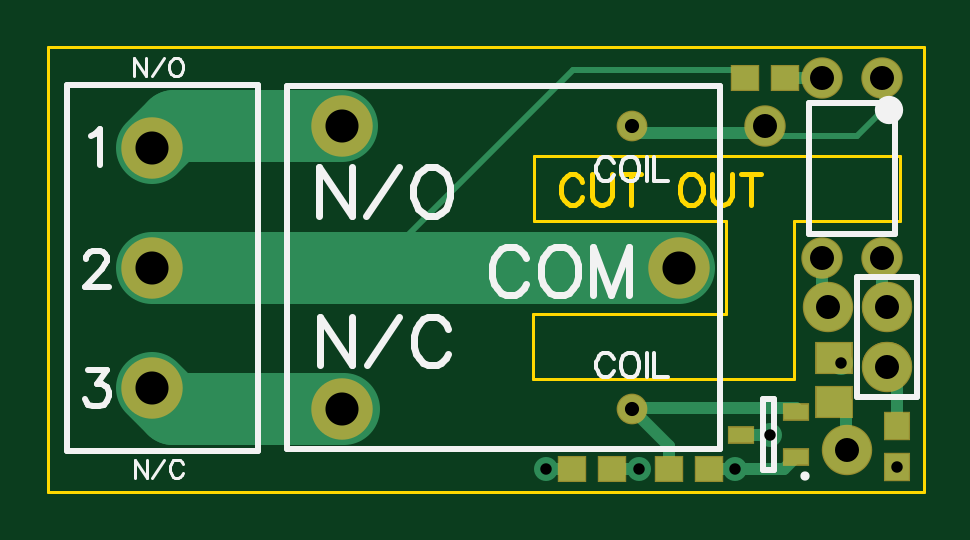
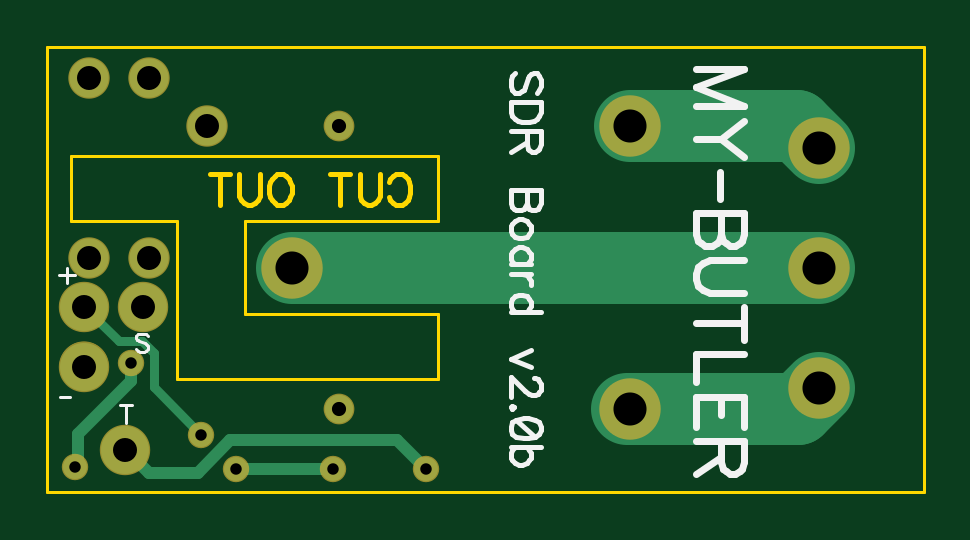
Circuit board: 9 layer files. Board 37.1 x 18.9 mm.
- outline: BoardOutline.gbr (1272 bytes)
- bottom_copper: Bottom.gbr (977 bytes)
- bottom_mask: BottomMask.gbr (588 bytes)
- bottom_silk: BottomSilk.gbr (3913 bytes)
- drill: Through.drl (468 bytes)
- top_copper: Top.gbr (1612 bytes)
- top_mask: TopMask.gbr (773 bytes)
- paste: TopPaste.gbr (423 bytes)
- top_silk: TopSilk.gbr (4274 bytes)

=== outline: BoardOutline.gbr ===
G04 DipTrace 2.4.0.2*
%INBoardOutline.gbr*%
%MOIN*%
%ADD17C,0.005*%
%ADD55C,0.0077*%
%FSLAX44Y44*%
G04*
G70*
G90*
G75*
G01*
%LNTopAssy*%
%LPD*%
X5212Y13732D2*
D17*
X19822D1*
Y6302D1*
X5212D1*
Y13732D1*
X13312Y11912D2*
Y10822D1*
X16522D1*
Y9272D1*
X13302D1*
Y8192D1*
X17652D1*
Y10832D1*
X19422D1*
Y11912D1*
X13312D1*
X14128Y11484D2*
D55*
X14104Y11532D1*
X14056Y11580D1*
X14009Y11604D1*
X13913D1*
X13865Y11580D1*
X13818Y11532D1*
X13793Y11484D1*
X13770Y11412D1*
Y11292D1*
X13793Y11221D1*
X13818Y11173D1*
X13865Y11126D1*
X13913Y11101D1*
X14009D1*
X14056Y11126D1*
X14104Y11173D1*
X14128Y11221D1*
X14283Y11604D2*
Y11245D1*
X14306Y11173D1*
X14354Y11126D1*
X14426Y11101D1*
X14474D1*
X14546Y11126D1*
X14594Y11173D1*
X14618Y11245D1*
Y11604D1*
X14939D2*
Y11101D1*
X14772Y11604D2*
X15107D1*
X15891D2*
X15843Y11580D1*
X15795Y11532D1*
X15771Y11484D1*
X15747Y11412D1*
Y11292D1*
X15771Y11221D1*
X15795Y11173D1*
X15843Y11126D1*
X15891Y11101D1*
X15987D1*
X16034Y11126D1*
X16082Y11173D1*
X16106Y11221D1*
X16130Y11292D1*
Y11412D1*
X16106Y11484D1*
X16082Y11532D1*
X16034Y11580D1*
X15987Y11604D1*
X15891D1*
X16284D2*
Y11245D1*
X16308Y11173D1*
X16356Y11126D1*
X16428Y11101D1*
X16475D1*
X16547Y11126D1*
X16595Y11173D1*
X16619Y11245D1*
Y11604D1*
X16941D2*
Y11101D1*
X16773Y11604D2*
X17108D1*
M02*

=== bottom_copper: Bottom.gbr ===
G04 DipTrace 2.4.0.2*
%INBottom.gbr*%
%MOIN*%
%ADD13C,0.12*%
%ADD15C,0.02*%
%ADD16C,0.015*%
%ADD20C,0.0984*%
%ADD21C,0.0472*%
%ADD22C,0.08*%
%ADD23C,0.065*%
%ADD24C,0.065*%
%ADD30C,0.04*%
%FSLAX44Y44*%
G04*
G70*
G90*
G75*
G01*
%LNBottom*%
%LPD*%
X6952Y12042D2*
D13*
X7322Y12412D1*
X10112D1*
X6952Y10042D2*
X15742Y10050D1*
X10152Y7688D2*
X7306D1*
X6952Y8042D1*
X17252Y7262D2*
D16*
X18042Y8052D1*
Y8622D1*
X18242Y8822D1*
X18632D1*
X19202Y9392D1*
X18432Y8452D2*
D15*
Y8152D1*
X19312Y7272D1*
Y6772D1*
X19362Y6722D1*
X13512Y6692D2*
X13992Y7172D1*
X16772D1*
X17312Y6632D1*
X18132D1*
X18592Y7092D1*
Y7002D1*
X18532D1*
X15062Y6692D2*
X16672D1*
D30*
X19362Y6722D3*
X17252Y7262D3*
X18432Y8452D3*
X16672Y6692D3*
X13512D3*
X15062D3*
D20*
X10112Y12412D3*
Y7688D3*
D21*
X14955Y12412D3*
Y7688D3*
D20*
X15742Y10050D3*
X6952Y12042D3*
Y10042D3*
Y8042D3*
D22*
X19202Y9392D3*
Y8392D3*
D23*
X18120Y10203D3*
X19120D3*
Y13203D3*
X18120D3*
D24*
X17162Y12412D3*
D22*
X18532Y7002D3*
X18222Y9392D3*
M02*

=== bottom_mask: BottomMask.gbr ===
G04 DipTrace 2.4.0.2*
%INBottomMask.gbr*%
%MOIN*%
%ADD19C,0.082*%
%ADD35C,0.044*%
%ADD45C,0.069*%
%ADD47C,0.069*%
%ADD49C,0.084*%
%ADD51C,0.0512*%
%ADD53C,0.1024*%
%FSLAX44Y44*%
G04*
G70*
G90*
G75*
G01*
%LNBotMask*%
%LPD*%
D35*
X19362Y6722D3*
X17252Y7262D3*
X18432Y8452D3*
X16672Y6692D3*
X13512D3*
X15062D3*
D53*
X10112Y12412D3*
Y7688D3*
D51*
X14955Y12412D3*
Y7688D3*
D53*
X15742Y10050D3*
X6952Y12042D3*
Y10042D3*
Y8042D3*
D49*
X19202Y9392D3*
Y8392D3*
D47*
X18120Y10203D3*
X19120D3*
Y13203D3*
X18120D3*
D45*
X17162Y12412D3*
D49*
X18532Y7002D3*
X18222Y9392D3*
D19*
X19212D3*
Y8402D3*
M02*

=== bottom_silk: BottomSilk.gbr ===
G04 DipTrace 2.4.0.2*
%INBottomSilk.gbr*%
%MOIN*%
%ADD55C,0.0077*%
%ADD56C,0.0124*%
%ADD57C,0.0046*%
%FSLAX44Y44*%
G04*
G70*
G90*
G75*
G01*
%LNBotSilk*%
%LPD*%
X9012Y12748D2*
D56*
X8208D1*
X9012Y13054D1*
X8208Y13360D1*
X9012D1*
X8208Y12501D2*
X8591Y12195D1*
X9012D1*
X8208Y11889D2*
X8591Y12195D1*
X8610Y11642D2*
Y11200D1*
X8208Y10953D2*
X9012D1*
Y10608D1*
X8973Y10493D1*
X8935Y10455D1*
X8859Y10417D1*
X8744D1*
X8667Y10455D1*
X8629Y10493D1*
X8591Y10608D1*
X8552Y10493D1*
X8514Y10455D1*
X8438Y10417D1*
X8361D1*
X8285Y10455D1*
X8246Y10493D1*
X8208Y10608D1*
Y10953D1*
X8591D2*
Y10608D1*
X8208Y10170D2*
X8782D1*
X8897Y10132D1*
X8973Y10055D1*
X9012Y9940D1*
Y9864D1*
X8973Y9749D1*
X8897Y9672D1*
X8782Y9634D1*
X8208D1*
Y9119D2*
X9012D1*
X8208Y9387D2*
Y8851D1*
Y8604D2*
X9012D1*
Y8145D1*
X8208Y7401D2*
Y7898D1*
X9012D1*
Y7401D1*
X8591Y7898D2*
Y7592D1*
Y7154D2*
Y6810D1*
X8552Y6695D1*
X8514Y6656D1*
X8438Y6618D1*
X8361D1*
X8285Y6656D1*
X8246Y6695D1*
X8208Y6810D1*
Y7154D1*
X9012D1*
X8591Y6886D2*
X9012Y6618D1*
X11668Y12963D2*
D55*
X11620Y13010D1*
X11596Y13082D1*
Y13178D1*
X11620Y13249D1*
X11668Y13298D1*
X11716D1*
X11764Y13273D1*
X11787Y13249D1*
X11811Y13202D1*
X11859Y13058D1*
X11883Y13010D1*
X11907Y12986D1*
X11955Y12963D1*
X12027D1*
X12074Y13010D1*
X12099Y13082D1*
Y13178D1*
X12074Y13249D1*
X12027Y13298D1*
X11596Y12808D2*
X12099D1*
Y12641D1*
X12074Y12569D1*
X12027Y12521D1*
X11979Y12497D1*
X11907Y12473D1*
X11787D1*
X11716Y12497D1*
X11668Y12521D1*
X11620Y12569D1*
X11596Y12641D1*
Y12808D1*
X11835Y12319D2*
Y12104D1*
X11811Y12032D1*
X11787Y12008D1*
X11740Y11984D1*
X11692D1*
X11644Y12008D1*
X11620Y12032D1*
X11596Y12104D1*
Y12319D1*
X12099D1*
X11835Y12151D2*
X12099Y11984D1*
X11596Y11344D2*
X12099D1*
Y11128D1*
X12074Y11056D1*
X12050Y11032D1*
X12003Y11009D1*
X11931D1*
X11883Y11032D1*
X11859Y11056D1*
X11835Y11128D1*
X11811Y11056D1*
X11787Y11032D1*
X11740Y11009D1*
X11692D1*
X11644Y11032D1*
X11620Y11056D1*
X11596Y11128D1*
Y11344D1*
X11835D2*
Y11128D1*
X11764Y10735D2*
X11787Y10782D1*
X11835Y10830D1*
X11907Y10854D1*
X11955D1*
X12027Y10830D1*
X12074Y10782D1*
X12099Y10735D1*
Y10663D1*
X12074Y10615D1*
X12027Y10567D1*
X11955Y10543D1*
X11907D1*
X11835Y10567D1*
X11787Y10615D1*
X11764Y10663D1*
Y10735D1*
Y10102D2*
X12099D1*
X11835D2*
X11787Y10149D1*
X11764Y10197D1*
Y10269D1*
X11787Y10317D1*
X11835Y10364D1*
X11907Y10389D1*
X11955D1*
X12027Y10364D1*
X12074Y10317D1*
X12099Y10269D1*
Y10197D1*
X12074Y10149D1*
X12027Y10102D1*
X11764Y9947D2*
X12099D1*
X11907D2*
X11835Y9923D1*
X11787Y9876D1*
X11764Y9828D1*
Y9756D1*
X11596Y9314D2*
X12099D1*
X11835D2*
X11787Y9362D1*
X11764Y9410D1*
Y9482D1*
X11787Y9529D1*
X11835Y9577D1*
X11907Y9601D1*
X11955D1*
X12027Y9577D1*
X12074Y9529D1*
X12099Y9482D1*
Y9410D1*
X12074Y9362D1*
X12027Y9314D1*
X11764Y8674D2*
X12099Y8530D1*
X11764Y8387D1*
X11716Y8208D2*
X11692D1*
X11644Y8185D1*
X11620Y8161D1*
X11597Y8113D1*
Y8017D1*
X11620Y7970D1*
X11644Y7946D1*
X11692Y7922D1*
X11740D1*
X11788Y7946D1*
X11859Y7993D1*
X12099Y8233D1*
Y7898D1*
X12050Y7720D2*
X12075Y7743D1*
X12099Y7720D1*
X12075Y7695D1*
X12050Y7720D1*
X11597Y7397D2*
X11620Y7469D1*
X11692Y7517D1*
X11812Y7541D1*
X11884D1*
X12003Y7517D1*
X12075Y7469D1*
X12099Y7397D1*
Y7350D1*
X12075Y7278D1*
X12003Y7230D1*
X11884Y7206D1*
X11812D1*
X11692Y7230D1*
X11620Y7278D1*
X11597Y7350D1*
Y7397D1*
X11692Y7230D2*
X12003Y7517D1*
X11596Y7052D2*
X12099D1*
X11835D2*
X11787Y7004D1*
X11764Y6956D1*
Y6884D1*
X11787Y6837D1*
X11835Y6789D1*
X11907Y6765D1*
X11955D1*
X12027Y6789D1*
X12074Y6837D1*
X12099Y6884D1*
Y6956D1*
X12074Y7004D1*
X12027Y7052D1*
X19493Y10050D2*
D57*
Y9791D1*
X19622Y9920D2*
X19364D1*
X19610Y7891D2*
X19444D1*
X18515Y7761D2*
Y7460D1*
X18615Y7761D2*
X18414D1*
X18144Y8908D2*
X18173Y8937D1*
X18216Y8951D1*
X18273D1*
X18316Y8937D1*
X18345Y8908D1*
Y8880D1*
X18330Y8851D1*
X18316Y8837D1*
X18288Y8822D1*
X18201Y8794D1*
X18173Y8779D1*
X18158Y8765D1*
X18144Y8736D1*
Y8693D1*
X18173Y8665D1*
X18216Y8650D1*
X18273D1*
X18316Y8665D1*
X18345Y8693D1*
M02*

=== drill: Through.drl (468 bytes, source withheld) ===
=== top_copper: Top.gbr ===
G04 DipTrace 2.4.0.2*
%INTop.gbr*%
%MOIN*%
%ADD13C,0.12*%
%ADD14C,0.01*%
%ADD15C,0.02*%
%ADD20C,0.0984*%
%ADD21C,0.0472*%
%ADD22C,0.08*%
%ADD23C,0.065*%
%ADD24C,0.065*%
%ADD26R,0.0413X0.0256*%
%ADD27R,0.0394X0.0433*%
%ADD28R,0.0591X0.0512*%
%ADD29R,0.0433X0.0394*%
%ADD30C,0.04*%
%FSLAX44Y44*%
G04*
G70*
G90*
G75*
G01*
%LNTop*%
%LPD*%
X6952Y12042D2*
D13*
X7322Y12412D1*
X10112D1*
X6952Y10042D2*
X10670Y10050D1*
X15742D1*
X16832Y13202D2*
D14*
Y13342D1*
X13962D1*
X10670Y10050D1*
X6952Y8042D2*
D13*
X7306Y7688D1*
X10152D1*
X17162Y12412D2*
D14*
Y12242D1*
X18702D1*
X19120Y12661D1*
Y13203D1*
X14955Y12412D2*
D15*
Y12292D1*
X17162D1*
Y12412D1*
X17682Y7640D2*
Y7712D1*
X14931D1*
X14955Y7688D1*
X15567Y7076D1*
Y6692D1*
X17501Y13202D2*
X18120D1*
Y13203D1*
X19202Y9392D2*
X19120D1*
Y10203D1*
X17252Y7262D2*
X16776D1*
Y7266D1*
X18222Y9392D2*
X18120D1*
Y10203D1*
X19362Y7402D2*
Y8232D1*
X19202Y8392D1*
X19362Y6722D2*
Y6732D1*
X18432Y8452D2*
X18420D1*
X18322Y8550D1*
Y7802D2*
X18512D1*
Y7002D1*
X18532D1*
X13512Y6692D2*
X13952D1*
X16236D2*
X16672D1*
X17482D1*
X17682Y6892D1*
X15062Y6692D2*
X14621D1*
D30*
X19362Y6722D3*
X17252Y7262D3*
X18432Y8452D3*
X16672Y6692D3*
X13512D3*
X15062D3*
D20*
X10112Y12412D3*
Y7688D3*
D21*
X14955Y12412D3*
Y7688D3*
D20*
X15742Y10050D3*
X6952Y12042D3*
Y10042D3*
Y8042D3*
D22*
X19202Y9392D3*
Y8392D3*
D23*
X18120Y10203D3*
X19120D3*
Y13203D3*
X18120D3*
D24*
X17162Y12412D3*
D26*
X17682Y6892D3*
Y7640D3*
X16776Y7266D3*
D22*
X18532Y7002D3*
D27*
X19362Y6732D3*
Y7402D3*
D28*
X18322Y7802D3*
Y8550D3*
D22*
X18222Y9392D3*
D29*
X16832Y13202D3*
X17501D3*
X15567Y6692D3*
X16236D3*
X13952D3*
X14621D3*
M02*

=== top_mask: TopMask.gbr ===
G04 DipTrace 2.4.0.2*
%INTopMask.gbr*%
%MOIN*%
%ADD18O,0.083X0.08*%
%ADD37R,0.0473X0.0434*%
%ADD39R,0.0631X0.0552*%
%ADD41R,0.0434X0.0473*%
%ADD43R,0.0453X0.0296*%
%ADD45C,0.069*%
%ADD47C,0.069*%
%ADD49C,0.084*%
%ADD51C,0.0512*%
%ADD53C,0.1024*%
%FSLAX44Y44*%
G04*
G70*
G90*
G75*
G01*
%LNTopMask*%
%LPD*%
D53*
X10112Y12412D3*
Y7688D3*
D51*
X14955Y12412D3*
Y7688D3*
D53*
X15742Y10050D3*
X6952Y12042D3*
Y10042D3*
Y8042D3*
D49*
X19202Y9392D3*
Y8392D3*
D47*
X18120Y10203D3*
X19120D3*
Y13203D3*
X18120D3*
D45*
X17162Y12412D3*
D43*
X17682Y6892D3*
Y7640D3*
X16776Y7266D3*
D49*
X18532Y7002D3*
D41*
X19362Y6732D3*
Y7402D3*
D39*
X18322Y7802D3*
Y8550D3*
D49*
X18222Y9392D3*
D37*
X16832Y13202D3*
X17501D3*
X15567Y6692D3*
X16236D3*
X13952D3*
X14621D3*
D18*
X19207Y9392D3*
Y8402D3*
M02*

=== paste: TopPaste.gbr ===
G04 DipTrace 2.4.0.2*
%INTopPaste.gbr*%
%MOIN*%
%ADD36C,0.036*%
%ADD38R,0.0393X0.0354*%
%ADD40R,0.0551X0.0472*%
%ADD42R,0.0354X0.0393*%
%ADD44R,0.0373X0.0216*%
%FSLAX44Y44*%
G04*
G70*
G90*
G75*
G01*
%LNTopPaste*%
%LPD*%
D36*
X19362Y6722D3*
D44*
X17682Y6892D3*
Y7640D3*
X16776Y7266D3*
D42*
X19362Y6732D3*
Y7402D3*
D40*
X18322Y7802D3*
Y8550D3*
D38*
X16832Y13202D3*
X17501D3*
X15567Y6692D3*
X16236D3*
X13952D3*
X14621D3*
M02*

=== top_silk: TopSilk.gbr ===
G04 DipTrace 2.4.0.2*
%INTopSilk.gbr*%
%MOIN*%
%ADD10C,0.0098*%
%ADD21C,0.0472*%
%ADD25C,0.0154*%
%ADD56C,0.0124*%
%ADD57C,0.0046*%
%ADD58C,0.0062*%
%ADD59C,0.0093*%
%FSLAX44Y44*%
G04*
G70*
G90*
G75*
G01*
%LNTopSilk*%
%LPD*%
X9207Y13082D2*
D10*
X16412D1*
Y7019D1*
X9207D1*
Y13082D1*
X5534Y13094D2*
X8723D1*
Y6991D1*
X5534D1*
Y13094D1*
X18702Y7892D2*
X19702D1*
X18702Y9892D2*
Y7892D1*
Y9892D2*
X19702D1*
Y7892D1*
X17899Y12789D2*
X19340D1*
Y10616D1*
X17899D1*
Y12789D1*
D21*
X19234Y12671D3*
D25*
X17829Y6584D3*
X17327Y6676D2*
D10*
Y7857D1*
X17131D1*
Y6676D1*
X17327D1*
X6855Y13541D2*
D57*
Y13240D1*
X6654Y13541D1*
Y13240D1*
X6948D2*
X7149Y13541D1*
X7328D2*
X7299Y13527D1*
X7270Y13498D1*
X7256Y13470D1*
X7241Y13427D1*
Y13355D1*
X7256Y13312D1*
X7270Y13283D1*
X7299Y13255D1*
X7328Y13240D1*
X7385D1*
X7413Y13255D1*
X7442Y13283D1*
X7457Y13312D1*
X7471Y13355D1*
Y13427D1*
X7457Y13470D1*
X7442Y13498D1*
X7413Y13527D1*
X7385Y13541D1*
X7328D1*
X6865Y6851D2*
Y6550D1*
X6664Y6851D1*
Y6550D1*
X6958D2*
X7159Y6851D1*
X7467Y6780D2*
X7452Y6808D1*
X7423Y6837D1*
X7395Y6851D1*
X7338D1*
X7309Y6837D1*
X7280Y6808D1*
X7266Y6780D1*
X7251Y6737D1*
Y6665D1*
X7266Y6622D1*
X7280Y6593D1*
X7309Y6565D1*
X7338Y6550D1*
X7395D1*
X7423Y6565D1*
X7452Y6593D1*
X7467Y6622D1*
X13193Y10202D2*
D56*
X13155Y10278D1*
X13078Y10355D1*
X13002Y10393D1*
X12849D1*
X12772Y10355D1*
X12696Y10278D1*
X12657Y10202D1*
X12619Y10087D1*
Y9895D1*
X12657Y9781D1*
X12696Y9704D1*
X12772Y9628D1*
X12849Y9589D1*
X13002D1*
X13078Y9628D1*
X13155Y9704D1*
X13193Y9781D1*
X13670Y10393D2*
X13593Y10355D1*
X13517Y10278D1*
X13478Y10202D1*
X13440Y10087D1*
Y9895D1*
X13478Y9781D1*
X13517Y9704D1*
X13593Y9628D1*
X13670Y9589D1*
X13823D1*
X13899Y9628D1*
X13976Y9704D1*
X14014Y9781D1*
X14052Y9895D1*
Y10087D1*
X14014Y10202D1*
X13976Y10278D1*
X13899Y10355D1*
X13823Y10393D1*
X13670D1*
X14911Y9589D2*
Y10393D1*
X14605Y9589D1*
X14299Y10393D1*
Y9589D1*
X10289Y9223D2*
Y8420D1*
X9753Y9223D1*
Y8420D1*
X10536D2*
X11072Y9223D1*
X11893Y9032D2*
X11855Y9108D1*
X11778Y9185D1*
X11702Y9223D1*
X11549D1*
X11472Y9185D1*
X11396Y9108D1*
X11357Y9032D1*
X11319Y8917D1*
Y8726D1*
X11357Y8612D1*
X11396Y8535D1*
X11472Y8459D1*
X11549Y8420D1*
X11702D1*
X11778Y8459D1*
X11855Y8535D1*
X11893Y8612D1*
X10281Y11720D2*
Y10916D1*
X9745Y11720D1*
Y10916D1*
X10528D2*
X11064Y11719D1*
X11541Y11720D2*
X11464Y11682D1*
X11388Y11605D1*
X11349Y11529D1*
X11311Y11414D1*
Y11222D1*
X11349Y11108D1*
X11388Y11031D1*
X11464Y10955D1*
X11541Y10916D1*
X11694D1*
X11770Y10955D1*
X11847Y11031D1*
X11885Y11108D1*
X11923Y11222D1*
Y11414D1*
X11885Y11529D1*
X11847Y11605D1*
X11770Y11682D1*
X11694Y11720D1*
X11541D1*
X14647Y11799D2*
D58*
X14628Y11837D1*
X14589Y11876D1*
X14551Y11895D1*
X14475D1*
X14436Y11876D1*
X14398Y11837D1*
X14379Y11799D1*
X14360Y11742D1*
Y11646D1*
X14379Y11589D1*
X14398Y11550D1*
X14436Y11512D1*
X14475Y11493D1*
X14551D1*
X14589Y11512D1*
X14628Y11550D1*
X14647Y11589D1*
X14885Y11895D2*
X14847Y11876D1*
X14809Y11837D1*
X14789Y11799D1*
X14770Y11742D1*
Y11646D1*
X14789Y11589D1*
X14809Y11550D1*
X14847Y11512D1*
X14885Y11493D1*
X14962D1*
X15000Y11512D1*
X15038Y11550D1*
X15057Y11589D1*
X15076Y11646D1*
Y11742D1*
X15057Y11799D1*
X15038Y11837D1*
X15000Y11876D1*
X14962Y11895D1*
X14885D1*
X15200D2*
Y11493D1*
X15323Y11895D2*
Y11493D1*
X15553D1*
X14647Y8532D2*
X14628Y8570D1*
X14589Y8608D1*
X14551Y8627D1*
X14475D1*
X14436Y8608D1*
X14398Y8570D1*
X14379Y8532D1*
X14360Y8474D1*
Y8378D1*
X14379Y8321D1*
X14398Y8283D1*
X14436Y8245D1*
X14475Y8225D1*
X14551D1*
X14589Y8245D1*
X14628Y8283D1*
X14647Y8321D1*
X14885Y8627D2*
X14847Y8608D1*
X14809Y8570D1*
X14789Y8532D1*
X14770Y8474D1*
Y8378D1*
X14789Y8321D1*
X14809Y8283D1*
X14847Y8245D1*
X14885Y8225D1*
X14962D1*
X15000Y8245D1*
X15038Y8283D1*
X15057Y8321D1*
X15076Y8378D1*
Y8474D1*
X15057Y8532D1*
X15038Y8570D1*
X15000Y8608D1*
X14962Y8627D1*
X14885D1*
X15200D2*
Y8225D1*
X15323Y8627D2*
Y8225D1*
X15553D1*
X5943Y12251D2*
D59*
X6001Y12280D1*
X6087Y12366D1*
Y11764D1*
X5858Y10191D2*
Y10220D1*
X5887Y10277D1*
X5915Y10306D1*
X5973Y10334D1*
X6088D1*
X6145Y10306D1*
X6173Y10277D1*
X6202Y10220D1*
Y10163D1*
X6173Y10105D1*
X6116Y10019D1*
X5829Y9732D1*
X6231D1*
X5890Y8342D2*
X6205D1*
X6034Y8112D1*
X6120D1*
X6177Y8084D1*
X6205Y8055D1*
X6235Y7969D1*
Y7912D1*
X6205Y7826D1*
X6148Y7768D1*
X6062Y7740D1*
X5976D1*
X5890Y7768D1*
X5862Y7797D1*
X5833Y7854D1*
M02*
